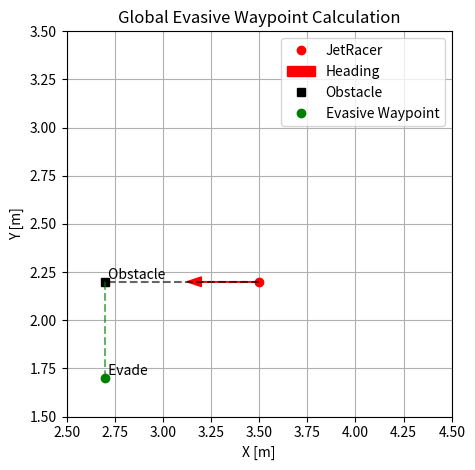

Recreate this plot in Python.
import numpy as np
import matplotlib.pyplot as plt

def compute_global_evasion_waypoint(x0, y0, theta, d, lambda_):
    """
    Compute a global evasive waypoint.
    
    Parameters:
    - x0, y0: JetRacer's global position
    - theta: heading angle in radians
    - d: distance to obstacle straight ahead [m]
    - lambda_: evasion step perpendicular to heading [m] 
               (positive = step left, negative = step right)
    
    Returns:
    - obstacle_pos: (x, y) of the obstacle in global frame
    - evade_pos: (x, y) of the evasive waypoint in global frame
    """
    # Obstacle location in global frame
    x_obs = x0 + d * np.cos(theta)
    y_obs = y0 + d * np.sin(theta)

    # Step perpendicular to heading
    x_evade = x_obs - lambda_ * np.sin(theta)
    y_evade = y_obs + lambda_ * np.cos(theta)

    return (x_obs, y_obs), (x_evade, y_evade)


d = 0.8                        # Distance to obstacle [m]
lambda_ = 0.5                  # Sideways evasion distance [m]








if __name__ == "__main__":
    # === Parameters ===
    x0, y0 = 3.50, 2.2              # JetRacer's global position
    theta = np.deg2rad(180)         # JetRacer heading in radians
    d = 0.8                        # Distance to obstacle [m]
    lambda_ = 0.5                  # Sideways evasion distance [m]

    # === Compute positions ===
    obstacle_pos, evade_pos = compute_global_evasion_waypoint(x0, y0, theta, d, lambda_)

    # === Plotting ===
    fig, ax = plt.subplots()
    ax.set_aspect('equal')
    ax.grid(True)
    ax.set_xlim(2.5, 4.5)
    ax.set_ylim(1.5, 3.5)

    # Plot JetRacer at (x0, y0)
    ax.plot(x0, y0, 'ro', label='JetRacer')
    ax.arrow(x0, y0, np.cos(theta)*0.3, np.sin(theta)*0.3, head_width=0.05, color='r', label='Heading')

    # Plot obstacle
    ax.plot(*obstacle_pos, 'ks', label='Obstacle')
    ax.text(*obstacle_pos, ' Obstacle', va='bottom', ha='left')

    # Plot evasive waypoint
    ax.plot(*evade_pos, 'go', label='Evasive Waypoint')
    ax.text(*evade_pos, ' Evade', va='bottom', ha='left')

    # Connect points with dashed lines
    ax.plot([x0, obstacle_pos[0]], [y0, obstacle_pos[1]], 'k--', alpha=0.6)
    ax.plot([obstacle_pos[0], evade_pos[0]], [obstacle_pos[1], evade_pos[1]], 'g--', alpha=0.6)

    # Final touches
    ax.legend()
    plt.title("Global Evasive Waypoint Calculation")
    plt.xlabel("X [m]")
    plt.ylabel("Y [m]")
    plt.tight_layout()
    plt.show()
